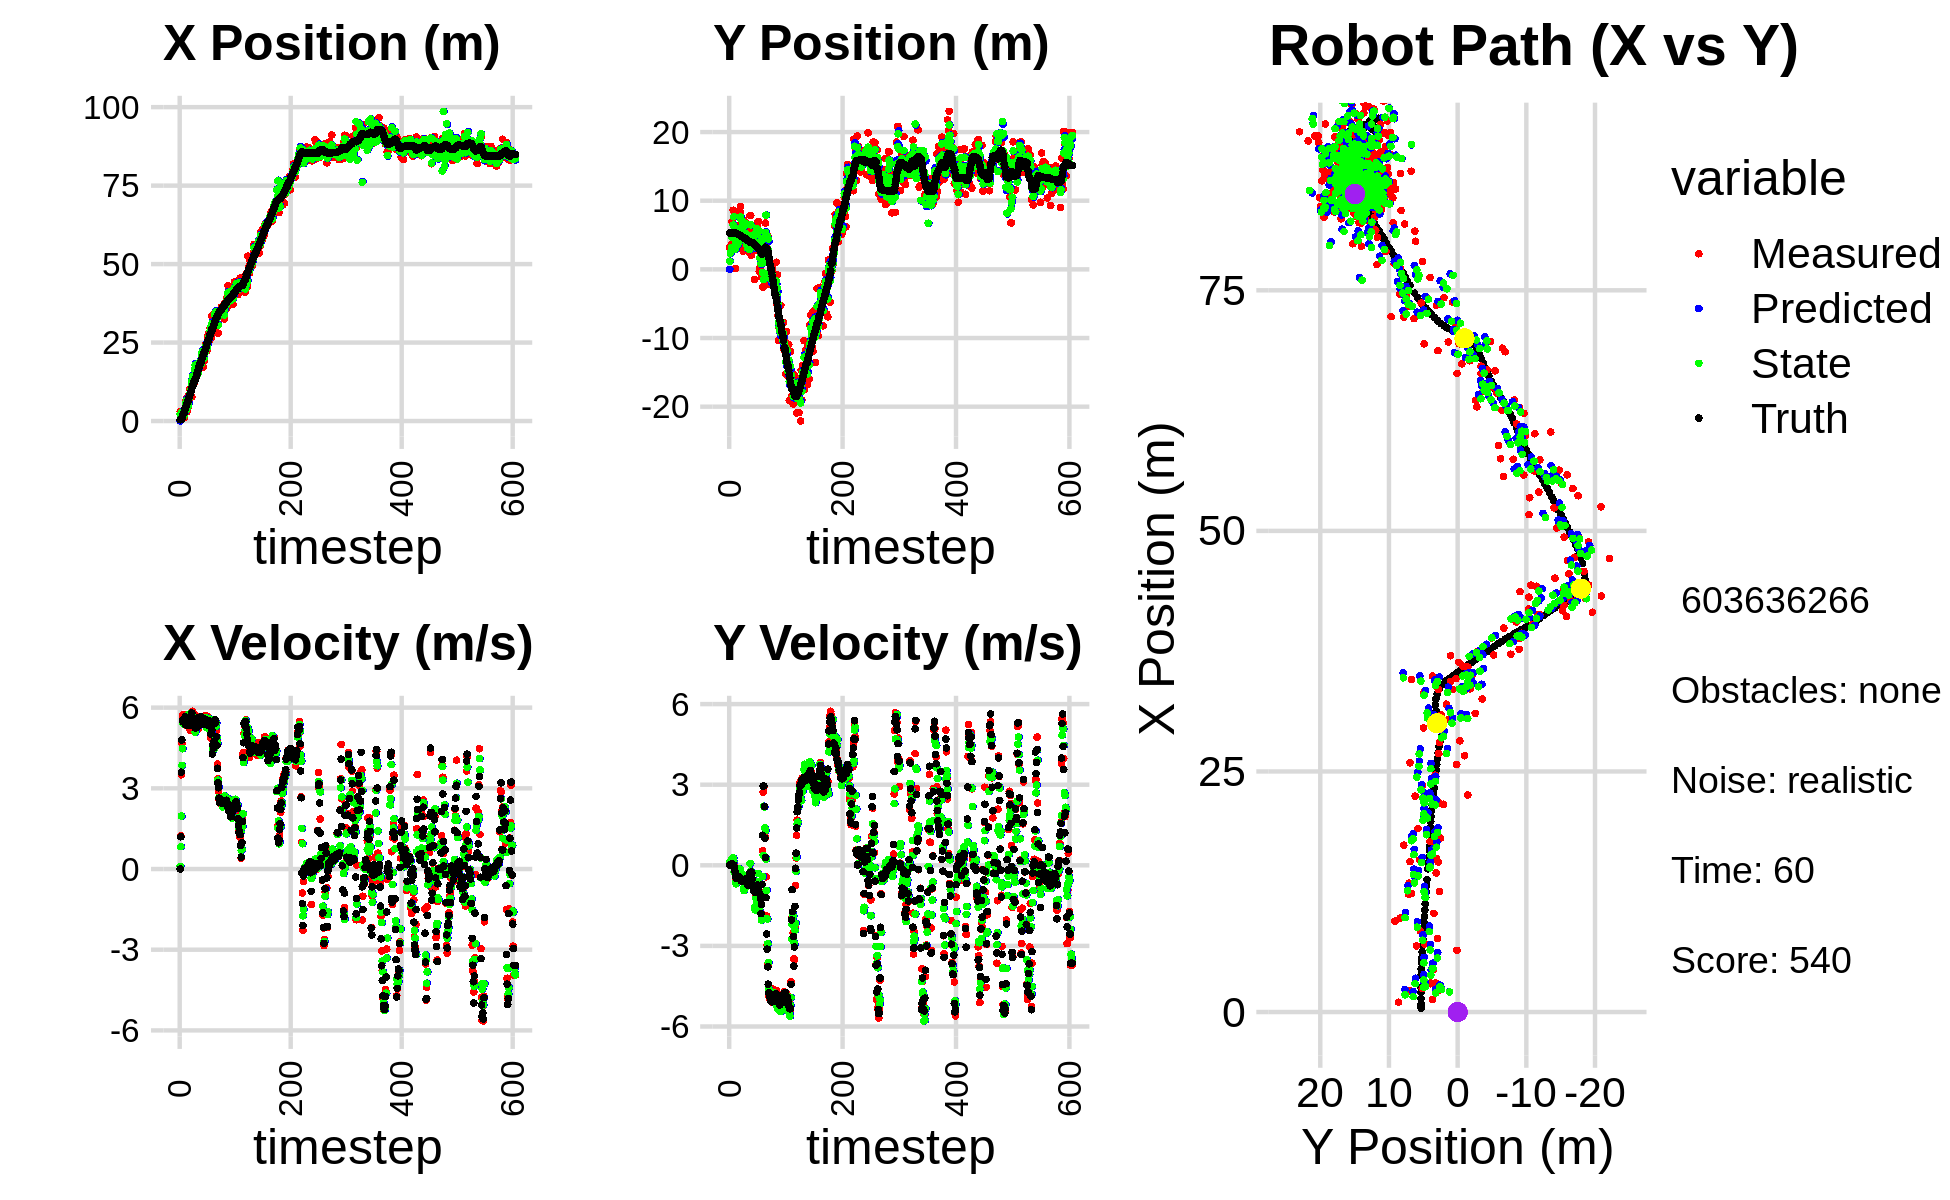

Data behind this chart, as committed beside it:
0.000000000000000000e+00, 0.000000000000000000e+00, 0.000000000000000000e+00, 0.000000000000000000e+00, 0.000000000000000000e+00, 0.000000000000000000e+00, 0.000000000000000000e+00, 0.000000000000000000e+00, 0.000000000000000000e+00, 0.000000000000000000e+00, 0.000000000000000000e+00, 0.000000000000000000e+00, 4.121273755747698053e-01, 5.310148717116060624e+00, 0.000000000000000000e+00, 0.000000000000000000e+00, 0.000000000000000000e+00, -7.202079868875443935e-04
3.020835757053649484e+00, 3.181547165756856366e+00, 0.000000000000000000e+00, -0.000000000000000000e+00, 0.000000000000000000e+00, 0.000000000000000000e+00, 0.000000000000000000e+00, 0.000000000000000000e+00, 2.098334533066744889e+00, 1.178200581409168279e+00, 9.923732077404974483e-02, 1.179343301239967473e-01, 4.121273755747698053e-01, 5.310148717116060624e+00, 0.000000000000000000e+00, 0.000000000000000000e+00, 0.000000000000000000e+00, 4.736569244414567947e-04
3.020835757053649484e+00, 3.181547165756856366e+00, 1.243000027223196691e+00, -9.049769331163898646e-05, 2.108258265144149934e+00, 1.189994014421567936e+00, 9.923732077404974483e-02, 1.179343301239967473e-01, 2.326196564232798636e+00, 2.353374221188361037e+00, 8.307804303587277284e-01, 6.364294799559906679e-02, 4.121273755747698053e-01, 5.310148717116060624e+00, 1.199999999999999956e+00, 0.000000000000000000e+00, 1.200000047683715820e+00, 7.280586578417569399e-05
2.212984443055559858e+00, 2.894494815706845969e+00, 3.501948528095017554e+00, 1.900424077860004765e-02, 2.409274607268671264e+00, 2.359738515987920948e+00, 8.307804303587277284e-01, 6.364294799559906679e-02, 2.610529176742140578e+00, 2.568789037997991187e+00, 1.968032621597042287e+00, 5.638552564310161941e-02, 4.732922315448783723e-01, 5.310165686962858622e+00, 3.600000000000000089e+00, 2.500000000000000139e-02, 3.599999904632568359e+00, -5.426708608865737915e-03
1.306824743705383263e+00, 3.678309946385832863e+00, 4.672931051050021267e+00, 2.535888409652309328e-02, 2.807332438901844807e+00, 2.574427590562301305e+00, 1.968032621597042287e+00, 5.638552564310161941e-02, 1.978639389490397527e+00, 3.206362581973452031e+00, 3.853255192288945086e+00, 3.056690940915058469e-02, 8.050335646691452185e-01, 5.311963706544095665e+00, 4.799999999999999822e+00, 5.500000000000000028e-02, 4.800000190734863281e+00, -5.426708608865737915e-03
2.212567508336328981e+00, 6.940579390415899219e+00, 5.581570047472891538e+00, 6.926279731035853149e-02, 2.363964908719291991e+00, 3.209419272914367127e+00, 3.853255192288945086e+00, 3.056690940915058469e-02, 2.654838196744740753e+00, 4.709582643129293089e+00, 4.472579110555593651e+00, 2.431727354598718083e-01, 1.399786830237294000e+00, 5.318924880301966418e+00, 5.525000000000000355e+00, 5.399999999999999939e-02, 5.525000095367431641e+00, -1.240855921059846878e-02
2.434928566190635912e+00, 5.146382956237833817e+00, 5.733830505140303124e+00, 4.411463088075125161e-02, 3.102096107800300206e+00, 4.733899916675280650e+00, 4.472579110555593651e+00, 2.431727354598718083e-01, 2.582949508851899445e+00, 4.950995647155119528e+00, 5.428561854735044712e+00, 1.724865277812627218e-01, 2.037695765835108475e+00, 5.324148355464451754e+00, 5.525000000000000355e+00, 3.699999999999999817e-02, 5.525000095367431641e+00, -7.693593390285968781e-03
1.025122165557689424e+00, 8.609685320262020269e+00, 5.476943535784799089e+00, 2.492180910721158993e-02, 3.125805694325404005e+00, 4.968244299933245678e+00, 5.428561854735044712e+00, 1.724865277812627218e-01, 1.601473868091449093e+00, 6.465487708264985756e+00, 5.390521469103042307e+00, 2.738903033118803565e-01, 2.578120112534016517e+00, 5.326800960950342834e+00, 5.461000000000000298e+00, 2.500000000000000139e-02, 5.460999965667724609e+00, -4.550281912088394165e-03
1.025122165557689424e+00, 8.609685320262020269e+00, 5.555953878181320249e+00, 2.269557767222661962e-02, 2.140526015001753102e+00, 6.492876738596173425e+00, 5.390521469103042307e+00, 2.738903033118803565e-01, 1.791595911711142630e+00, 7.661802938195994450e+00, 5.518140720360201534e+00, 1.325487201530144987e-01, 2.578120112534016517e+00, 5.326800960950342834e+00, 5.491999999999999993e+00, 4.000000000000000083e-03, 5.492000102996826172e+00, -4.084888380020856857e-03
3.008717179277888842e+00, 4.007497613385933022e+00, 5.719573131452274417e+00, -6.986267788845715310e-02, 2.343409983747162695e+00, 7.675057810211296072e+00, 5.518140720360201534e+00, 1.325487201530144987e-01, 2.955293455895994015e+00, 6.181097346997258768e+00, 5.565413184067995012e+00, -2.486026761241597050e-01, 3.838522791729102046e+00, 5.322212879347739900e+00, 5.524000000000000021e+00, -1.170000000000000068e-01, 5.526000022888183594e+00, 1.221405901014804840e-02
3.008717179277888842e+00, 4.007497613385933022e+00, 5.684230511113373296e+00, -2.329076474722998891e-01, 3.511834774302793782e+00, 6.156237079384842659e+00, 5.565413184067995012e+00, -2.486026761241597050e-01, 3.329088391082330567e+00, 4.940860305023708321e+00, 5.657599784746677685e+00, -1.545485983363310278e-01, 3.838522791729102046e+00, 5.322212879347739900e+00, 5.661999999999999922e+00, -2.030000000000000138e-01, 5.665999889373779297e+00, 4.095144197344779968e-02
6.413155436213439309e+00, 1.175479082182655927e-01, 5.340769928221078544e+00, -3.616453095725758460e-01, 3.894848369556998424e+00, 4.925405445190075504e+00, 5.657599784746677685e+00, -1.545485983363310278e-01, 5.618795720323610965e+00, 2.960418671875094443e+00, 5.599533053889023115e+00, -6.352213339516447066e-01, 4.484061122102474428e+00, 5.297516741791860717e+00, 5.371000000000000441e+00, -3.390000000000000235e-01, 5.381999969482421875e+00, 6.761086732149124146e-02
7.078937649593582293e+00, 4.799345000617670998e+00, 5.472608110723487407e+00, -4.728739807915212090e-01, 6.178749025712512832e+00, 2.896896538479929895e+00, 5.599533053889023115e+00, -6.352213339516447066e-01, 6.456818735591993708e+00, 4.007284320130960253e+00, 5.513985880723673461e+00, -6.871687722367019191e-01, 5.105830073495624788e+00, 5.256565019247868342e+00, 5.357999999999999652e+00, -4.640000000000000235e-01, 5.377999782562255859e+00, 8.619333803653717041e-02
2.943632721982270883e+00, 3.916530459766849326e+00, 5.584192316506615406e+00, -4.825156848044095392e-01, 7.008217323664361231e+00, 3.938567442907289884e+00, 5.513985880723673461e+00, -6.871687722367019191e-01, 3.830803452508024343e+00, 3.902156037441513181e+00, 5.575590695144407860e+00, -5.328764616700871759e-01, 5.618189692627307608e+00, 5.212632148565622181e+00, 5.567000000000000171e+00, -4.839999999999999858e-01, 5.587999820709228516e+00, 8.619333803653717041e-02
4.431423544806377457e+00, 3.550885036076737666e+00, 5.430798940767064487e+00, -4.449972766362127463e-01, 4.388362522022465129e+00, 3.848868391274504308e+00, 5.575590695144407860e+00, -5.328764616700871759e-01, 4.525169367968120859e+00, 3.696842617268539133e+00, 5.449754989513645675e+00, -4.973644743791557632e-01, 6.256218791419080993e+00, 5.160146786957569454e+00, 5.466999999999999638e+00, -4.079999999999999738e-01, 5.481999874114990234e+00, 8.175691217184066772e-02
4.431423544806377457e+00, 3.550885036076737666e+00, 5.452317074212327697e+00, -4.004092976849081276e-01, 5.070144866919485516e+00, 3.647106169830623745e+00, 5.449754989513645675e+00, -4.973644743791557632e-01, 4.548554300760498492e+00, 3.592265615351214247e+00, 5.462994658596034725e+00, -4.298340842354489988e-01, 6.256218791419080993e+00, 5.160146786957569454e+00, 5.623999999999999666e+00, -4.139999999999999791e-01, 5.638999938964843750e+00, 7.330677658319473267e-02
6.869883434923211851e+00, 5.982304229256659944e+00, 5.704208244619771051e+00, -4.633981761198006644e-01, 5.094853766620102142e+00, 3.549282206927669492e+00, 5.462994658596034725e+00, -4.298340842354489988e-01, 5.110301977666132700e+00, 4.937172991665370603e+00, 5.752532568823857773e+00, -5.697035924206008684e-01, 6.893477321026353799e+00, 5.112909151838737287e+00, 5.613000000000000433e+00, -4.560000000000000164e-01, 5.631000041961669922e+00, 8.105994015932083130e-02
8.434969365485381232e+00, 5.435078962894047017e+00, 5.324862055364366853e+00, -4.275607241705233763e-01, 5.685555234548518300e+00, 4.880202632423310760e+00, 5.752532568823857773e+00, -5.697035924206008684e-01, 7.458694366369205575e+00, 5.083935354665159778e+00, 5.631467739494587121e+00, -4.187071149459731245e-01, 7.539366603256692834e+00, 5.061200066904835815e+00, 5.487000000000000099e+00, -4.440000000000000058e-01, 5.505000114440917969e+00, 8.012327551841735840e-02
1.025356900721417119e+01, 3.466222866376255762e+00, 5.592999115496453122e+00, -4.490908360147419232e-01, 8.021841140318663577e+00, 5.042064643170562022e+00, 5.631467739494587121e+00, -4.187071149459731245e-01, 8.354454081979326929e+00, 4.125301064493905656e+00, 5.702176322340131165e+00, -3.364465501858283081e-01, 8.069590449730332793e+00, 5.017965062732273829e+00, 5.519000000000000128e+00, -4.390000000000000013e-01, 5.537000179290771484e+00, 8.012327551841735840e-02
9.768879652406333491e+00, 8.351536258106904143e+00, 5.159473763341377861e+00, -4.932751715670108394e-01, 8.924671714213339158e+00, 4.091656409475322498e+00, 5.702176322340131165e+00, -3.364465501858283081e-01, 8.822670492178696477e+00, 5.872705652719729663e+00, 5.621514003820149874e+00, -1.395231269742352453e-01, 8.702986598055110434e+00, 4.966407044891160361e+00, 5.346000000000000085e+00, -4.829999999999999849e-01, 5.368000030517578125e+00, 9.531600773334503174e-02
9.436552830362892053e+00, 9.123170181972632520e+00, 5.356574969528210772e+00, -5.121191730596960090e-01, 9.384821892560712087e+00, 5.858753340022306411e+00, 5.621514003820149874e+00, -1.395231269742352453e-01, 9.811132612251547869e+00, 7.648408974244184755e+00, 5.379091803319311360e+00, -4.059247560568343682e-01, 9.319582820036382387e+00, 4.909282490272176780e+00, 5.540000000000000036e+00, -5.410000000000000364e-01, 5.566999912261962891e+00, 9.531600773334503174e-02
1.232060539737041616e+01, 6.714194818507799312e+00, 5.635956446033893563e+00, -5.729044477081689513e-01, 1.034904179258347945e+01, 7.607816498638501734e+00, 5.379091803319311360e+00, -4.059247560568343682e-01, 1.260140912151078929e+01, 7.279014737143676861e+00, 5.334245751386818668e+00, -6.042689579817930312e-01, 9.956501841637631856e+00, 4.845670624874450105e+00, 5.554999999999999716e+00, -5.739999999999999547e-01, 5.585000038146972656e+00, 1.013037115335464478e-01
7.659247994849834207e+00, 2.927859082164692150e+00, 5.823051774497702837e+00, -5.711979231206456564e-01, 1.313483369664947098e+01, 7.218587841345497580e+00, 5.334245751386818668e+00, -6.042689579817930312e-01, 1.190284419023729612e+01, 4.720984859915386522e+00, 5.488905406363143946e+00, -3.445944893101602902e-01, 1.060474860682523790e+01, 4.780468120378004393e+00, 5.799000000000000377e+00, -5.570000000000000506e-01, 5.824999809265136719e+00, 9.777972102165222168e-02
1.339801514143025152e+01, 7.071816518447491262e+00, 5.863985269591923455e+00, -5.738842178814400619e-01, 1.245173473087361060e+01, 4.686525410984370588e+00, 5.488905406363143946e+00, -3.445944893101602902e-01, 1.413375936964807167e+01, 5.709872661586353537e+00, 5.484256081933563287e+00, -3.423373822896130791e-01, 1.126222312441211315e+01, 4.715954853831044069e+00, 5.628000000000000114e+00, -5.610000000000000542e-01, 5.656000137329101562e+00, 9.755524247884750366e-02
1.339801514143025152e+01, 7.071816518447491262e+00, 5.644650865756298153e+00, -6.327042386798584772e-01, 1.468218497784142862e+01, 5.675638923357392507e+00, 5.484256081933563287e+00, -3.423373822896130791e-01, 1.430048377717285746e+01, 6.401567840916158048e+00, 5.562646623436338089e+00, -4.842276274074863163e-01, 1.126222312441211315e+01, 4.715954853831044069e+00, 5.397999999999999687e+00, -6.079999999999999849e-01, 5.432000160217285156e+00, 1.116232499480247498e-01
1.252034062179181895e+01, 2.642189755218290692e+00, 5.512903178269353610e+00, -5.863754740990203551e-01, 1.485674843951649038e+01, 6.353145078175409743e+00, 5.562646623436338089e+00, -4.842276274074863163e-01, 1.250335617096107299e+01, 4.885645973222325189e+00, 5.641588016220890900e+00, -8.519348945944654750e-01, 1.189099395308046780e+01, 4.646898284130358547e+00, 5.418999999999999595e+00, -5.899999999999999689e-01, 5.451000213623046875e+00, 1.059657782316207886e-01
1.224133330585043566e+01, 7.141828551083251320e+00, 5.510914066495265828e+00, -5.861639038388778422e-01, 1.306751497258316164e+01, 4.800452483762878586e+00, 5.641588016220890900e+00, -8.519348945944654750e-01, 1.341921987284225004e+01, 6.287457121499802071e+00, 5.467563798409980969e+00, -9.429124730719982139e-01, 1.251291739922040236e+01, 4.580065503248534675e+00, 5.317999999999999616e+00, -5.560000000000000497e-01, 5.347000122070312500e+00, 1.059657782316207886e-01
1.562967383892471851e+01, 6.931601717739919621e+00, 5.751055707906075121e+00, -5.573516250235887037e-01, 1.396597625268324805e+01, 6.193165874192602338e+00, 5.467563798409980969e+00, -9.429124730719982139e-01, 1.636199049260359573e+01, 6.377492236673717230e+00, 5.436113180079460427e+00, -5.790364935264848967e-01, 1.312729728222591241e+01, 4.517398788698865353e+00, 5.532000000000000028e+00, -5.320000000000000284e-01, 5.557000160217285156e+00, 9.661121666431427002e-02
1.562967383892471851e+01, 6.931601717739919621e+00, 5.148876945966994967e+00, -4.989927204036857522e-01, 1.690560181061154310e+01, 6.319588587321068651e+00, 5.436113180079460427e+00, -5.790364935264848967e-01, 1.780572338593368187e+01, 6.718023804624624340e+00, 5.088379042661724583e+00, -6.017559458502249603e-01, 1.312729728222591241e+01, 4.517398788698865353e+00, 5.240999999999999659e+00, -5.190000000000000169e-01, 5.267000198364257812e+00, 9.661121666431427002e-02
1.445560437451650948e+01, 3.124723686810815693e+00, 5.414352042582900815e+00, -5.172179133129448658e-01, 1.831456129019985468e+01, 6.657848210039602144e+00, 5.088379042661724583e+00, -6.017559458502249603e-01, 1.555680662962650018e+01, 5.240308457327238045e+00, 5.223804366241765251e+00, -8.138609306664861265e-01, 1.375135505189406793e+01, 4.456521524695395975e+00, 5.241999999999999993e+00, -5.100000000000000089e-01, 5.267000198364257812e+00, 9.523820877075195312e-02
1.597102665883502937e+01, 3.120165779288404106e+00, 5.562769639849779679e+00, -5.089101594637045478e-01, 1.607918706625067529e+01, 5.158922364260589255e+00, 5.223804366241765251e+00, -8.138609306664861265e-01, 1.498592353769415020e+01, 4.048576360842302435e+00, 5.536804658958716985e+00, -6.277882493708283329e-01, 1.487845313591049390e+01, 4.351959660395276153e+00, 5.496000000000000441e+00, -5.260000000000000231e-01, 5.520999908447265625e+00, 9.123107790946960449e-02
1.597102665883502937e+01, 3.120165779288404106e+00, 5.680001323534158431e+00, -5.942268695598973416e-01, 1.553960400359002136e+01, 3.985797535905219569e+00, 5.536804658958716985e+00, -6.277882493708283329e-01, 1.641177317554747361e+01, 3.638553764325719531e+00, 5.548735334105368899e+00, -6.702622141518375098e-01, 1.487845313591049390e+01, 4.351959660395276153e+00, 5.519000000000000128e+00, -5.749999999999999556e-01, 5.547999858856201172e+00, 1.042381972074508667e-01
1.559181856381744247e+01, 2.846981718850371212e+00, 5.525173641906008015e+00, -7.130906897964554014e-01, 1.696664670895800953e+01, 3.571527542910535757e+00, 5.548735334105368899e+00, -6.702622141518375098e-01, 1.712375084584520124e+01, 3.106466676466482113e+00, 5.466869481694197397e+00, -6.312842441878742106e-01, 1.551134002222623387e+01, 4.284625603903964297e+00, 5.612000000000000099e+00, -7.229999999999999760e-01, 5.658999919891357422e+00, 1.283526122570037842e-01
1.581998392915270379e+01, 5.547234489425290960e+00, 5.203526821615884757e+00, -7.192463641362353277e-01, 1.767043779401462089e+01, 3.043338252047694592e+00, 5.466869481694197397e+00, -6.312842441878742106e-01, 1.510745631286634882e+01, 4.030180768683847781e+00, 5.428623645086205762e+00, -4.985407990216112473e-01, 1.615232360375147636e+01, 4.201426341366290451e+00, 5.309999999999999609e+00, -7.359999999999999876e-01, 5.361000061035156250e+00, 1.373525410890579224e-01
1.773691147550017533e+01, 3.999275467689626051e+00, 5.225319934599764515e+00, -7.222586705611300228e-01, 1.565031867737496896e+01, 3.980326688781686606e+00, 5.428623645086205762e+00, -4.985407990216112473e-01, 1.631792671495426816e+01, 3.882573704216773169e+00, 5.326042974738054880e+00, -5.393336668468985406e-01, 1.676194274465037992e+01, 4.118251754595628533e+00, 5.322000000000000064e+00, -6.949999999999999512e-01, 5.367000102996826172e+00, 1.373525410890579224e-01
1.806971442701459196e+01, 2.477416946383430574e+00, 5.426711660450709296e+00, -6.198736867453205068e-01, 1.685053101242807472e+01, 3.828640337532083215e+00, 5.326042974738054880e+00, -5.393336668468985406e-01, 1.822926091102364765e+01, 3.357456303196431513e+00, 5.358884136476714133e+00, -7.165938087501189102e-01, 1.727376067634623169e+01, 4.059899999508524537e+00, 5.443999999999999950e+00, -5.130000000000000115e-01, 5.467999935150146484e+00, 1.137334480881690979e-01
1.806971442701459196e+01, 2.477416946383430574e+00, 5.390553978879148112e+00, -4.340411481307420716e-01, 1.876514932467132013e+01, 3.285796922321419622e+00, 5.358884136476714133e+00, -7.165938087501189102e-01, 1.863979002277420349e+01, 2.922791521241241863e+00, 5.368899335404835327e+00, -6.137541851644682245e-01, 1.727376067634623169e+01, 4.059899999508524537e+00, 5.453000000000000291e+00, -3.990000000000000213e-01, 5.467999935150146484e+00, 8.034550398588180542e-02
1.734287083161339282e+01, 7.853090598967162883e+00, 5.602302401602413440e+00, -2.937844431406602674e-01, 1.917667995631468614e+01, 2.861416102724795074e+00, 5.368899335404835327e+00, -6.137541851644682245e-01, 1.843234205514844248e+01, 4.529954001650290607e+00, 5.419649146061984446e+00, 6.928725168773086640e-02, 1.852219665060366438e+01, 3.979201867746008592e+00, 5.459999999999999964e+00, -2.640000000000000124e-01, 5.467000007629394531e+00, 5.239195749163627625e-02
1.734287083161339282e+01, 7.853090598967162883e+00, 5.672697747774307686e+00, -2.674698784642626781e-01, 1.897430696975463960e+01, 4.536882726819063905e+00, 5.419649146061984446e+00, 6.928725168773086640e-02, 1.798408534314640050e+01, 6.490087219535295660e+00, 5.580875911303286863e+00, -2.156910087784906227e-01, 1.852219665060366438e+01, 3.979201867746008592e+00, 5.650000000000000355e+00, -2.640000000000000124e-01, 5.656000137329101562e+00, 4.711548984050750732e-02
2.158564221853115228e+01, 2.046539619237792262e+00, 5.511486169652228817e+00, -2.465996562922653512e-01, 1.854217293427672786e+01, 6.468518118657446969e+00, 5.580875911303286863e+00, -2.156910087784906227e-01, 2.059150951765097304e+01, 4.933425490735909413e+00, 5.629350973958602289e+00, -6.226830778325374016e-01, 1.916436660323565633e+01, 3.949075415447669268e+00, 5.650000000000000355e+00, -2.540000000000000036e-01, 5.656000137329101562e+00, 4.471303895115852356e-02
2.034465849388098135e+01, 4.605201377750313796e+00, 5.407018208246864965e+00, -3.117834142215542559e-01, 2.115444461504683460e+01, 4.871157182952655873e+00, 5.629350973958602289e+00, -6.226830778325374016e-01, 2.174805546321297811e+01, 4.893643134473767198e+00, 5.495421754345890974e+00, -5.550078619589505768e-01, 1.978490531424431964e+01, 3.920158698158992205e+00, 5.375000000000000000e+00, -2.899999999999999800e-01, 5.382999897003173828e+00, 5.759894475340843201e-02
2.172238707557874093e+01, 2.653833700874585144e+00, 5.607842879889496146e+00, -5.626686391142446952e-01, 2.229759763864756650e+01, 4.838142348277871818e+00, 5.495421754345890974e+00, -5.550078619589505768e-01, 2.219964614900199251e+01, 4.109814778099947219e+00, 5.532167857901662877e+00, -7.548282868802249634e-01, 2.029855048688916597e+01, 3.886793091091012897e+00, 5.493000000000000327e+00, -5.130000000000000115e-01, 5.517000198364257812e+00, 1.000013351440429688e-01
1.716256177395652927e+01, 3.365828498306164374e+00, 5.530232497073150455e+00, -5.548815221397280784e-01, 2.275286293479215871e+01, 4.034331949411924967e+00, 5.532167857901662877e+00, -7.548282868802249634e-01, 2.161753815678886070e+01, 3.719944209380169120e+00, 5.594104116881074340e+00, -6.760176024163190300e-01, 2.092939269514649325e+01, 3.821616366165095258e+00, 5.480999999999999872e+00, -7.259999999999999787e-01, 5.527999877929687500e+00, 1.000013351440429688e-01
1.907206857222787022e+01, 5.771015956194423424e+00, 5.573470107225459103e+00, -7.743115216121574385e-01, 2.217694856847696983e+01, 3.652342449138537006e+00, 5.594104116881074340e+00, -6.760176024163190300e-01, 2.014703085826633711e+01, 4.383317232612871095e+00, 5.466572344051438215e+00, -5.654196682145052888e-01, 2.155717360981828179e+01, 3.732647015387673850e+00, 5.426999999999999602e+00, -9.030000000000000249e-01, 5.501999855041503906e+00, 1.380444765090942383e-01
1.907206857222787022e+01, 5.771015956194423424e+00, 5.594139162335148185e+00, -9.545858773672198927e-01, 2.069368809267147924e+01, 4.326775265791420466e+00, 5.466572344051438215e+00, -5.654196682145052888e-01, 1.993254773181271133e+01, 5.037155421966385660e+00, 5.556355310833216876e+00, -7.293375955943952604e-01, 2.155717360981828179e+01, 3.732647015387673850e+00, 5.461000000000000298e+00, -9.679999999999999716e-01, 5.546999931335449219e+00, 1.690124571323394775e-01
2.255695030134656776e+01, -1.483160422626646602e+00, 5.456033070605460722e+00, -1.000455581570229180e+00, 2.048818326289603320e+01, 4.964221662406946400e+00, 5.556355310833216876e+00, -7.293375955943952604e-01, 2.151757634755082904e+01, 3.278529146586571574e+00, 5.579764529301200149e+00, -1.572085742396157171e+00, 2.218266093774676406e+01, 3.625252797733793830e+00, 5.373000000000000220e+00, -9.879999999999999893e-01, 5.462999820709228516e+00, 1.813521981239318848e-01
2.355751764811859417e+01, 5.107388928223661750e+00, 5.706076837540763336e+00, -1.039562088864946388e+00, 2.207555280048094914e+01, 3.121320572346955924e+00, 5.579764529301200149e+00, -1.572085742396157171e+00, 2.222092632468142881e+01, 5.060159413107797377e+00, 5.599464899717887967e+00, -1.663059836896346289e+00, 2.269851577319642644e+01, 3.530828311516076568e+00, 5.568999999999999950e+00, -1.014999999999999902e+00, 5.660999774932861328e+00, 1.802086383104324341e-01
2.461109030236726625e+01, 3.276041596626022123e+00, 5.529304033168768839e+00, -9.714891418309076210e-01, 2.278087281465321823e+01, 4.893853429418162371e+00, 5.599464899717887967e+00, -1.663059836896346289e+00, 2.369368848325352772e+01, 3.904644536577260183e+00, 5.632306060105616297e+00, -1.221883362958813724e+00, 2.333130824557405703e+01, 3.415816857079527757e+00, 5.424000000000000377e+00, -9.529999999999999583e-01, 5.506999969482421875e+00, 1.739231050014495850e-01
2.243438243874541627e+01, 6.181835128881526309e+00, 5.280121140919899148e+00, -9.277081392494551659e-01, 2.425691908926408757e+01, 3.782456200281378855e+00, 5.632306060105616297e+00, -1.221883362958813724e+00, 2.440597533449056655e+01, 5.938270360547008409e+00, 5.545936876267496984e+00, -1.388224114559654110e+00, 2.395761096502778997e+01, 3.307269528371771017e+00, 5.432999999999999829e+00, -8.980000000000000204e-01, 5.506999969482421875e+00, 1.739231050014495850e-01
2.243438243874541627e+01, 6.181835128881526309e+00, 5.273213484606559476e+00, -8.161587954372000464e-01, 2.496056902211731554e+01, 5.799447949091042886e+00, 5.545936876267496984e+00, -1.388224114559654110e+00, 2.309640864472013533e+01, 5.326325663230562668e+00, 5.251183296412537338e+00, -8.413835630282698874e-01, 2.456782805955421267e+01, 3.213431313222379515e+00, 5.464000000000000412e+00, -8.120000000000000551e-01, 5.524000167846679688e+00, 1.535560488700866699e-01
2.685553205017595957e+01, 2.750504626528698537e+00, 5.682962340164134041e+00, -8.000364023513629741e-01, 2.362152697436138737e+01, 5.242187306927736046e+00, 5.251183296412537338e+00, -8.413835630282698874e-01, 2.397317107612215636e+01, 3.253092068910460100e+00, 5.307814624523558678e+00, -6.215089805477684859e-01, 2.519702708705877114e+01, 3.125598861950819707e+00, 5.490999999999999659e+00, -7.339999999999999858e-01, 5.539999961853027344e+00, 1.398589611053466797e-01
2.590186448424694987e+01, 6.937077477354247179e+00, 5.337325511792999855e+00, -7.224638855557332651e-01, 2.450395253857451294e+01, 3.190941170855683406e+00, 5.307814624523558678e+00, -6.215089805477684859e-01, 2.529535567145797970e+01, 3.906199787017837544e+00, 5.391002812219876539e+00, -3.014963813650243241e-01, 2.571613585937548052e+01, 3.052735044878525095e+00, 5.371000000000000441e+00, -8.359999999999999654e-01, 5.435999870300292969e+00, 1.345429122447967529e-01
2.590186448424694987e+01, 6.937077477354247179e+00, 5.569806572338205086e+00, -9.485545974745600573e-01, 2.583445595267996708e+01, 3.876050148881335033e+00, 5.391002812219876539e+00, -3.014963813650243241e-01, 2.553541487019791134e+01, 5.641043131717179193e+00, 5.446361802032751775e+00, -6.284690387047010551e-01, 2.571613585937548052e+01, 3.052735044878525095e+00, 5.522000000000000242e+00, -9.889999999999999902e-01, 5.610000133514404297e+00, 1.686846017837524414e-01
2.817962992192407867e+01, -3.141839957738491451e-01, 5.199536927398656694e+00, -1.011446495463546480e+00, 2.608005105040118821e+01, 5.578196227846708766e+00, 5.446361802032751775e+00, -6.284690387047010551e-01, 2.681434513295144129e+01, 5.595135060388070514e+00, 5.364276726731245226e+00, -1.661916643218655842e+00, 2.634117686765756261e+01, 2.944003774367145443e+00, 5.331000000000000405e+00, -1.032999999999999918e+00, 5.429999828338623047e+00, 1.921268552541732788e-01
2.571017634845985711e+01, 1.398481865390718282e-01, 5.239992973161204937e+00, -9.970109434613694255e-01, 2.735077280562456536e+01, 5.428943396066205018e+00, 5.364276726731245226e+00, -1.661916643218655842e+00, 2.686275013427389879e+01, 1.599452098238771214e+00, 5.380203064761999165e+00, -1.144620889350194126e+00, 2.695673644559887450e+01, 2.825202658361792185e+00, 5.435999999999999943e+00, -1.062999999999999945e+00, 5.539000034332275391e+00, 1.880220621824264526e-01
2.952923083290367146e+01, 4.978323652014511325e+00, 5.508646239667295497e+00, -1.468407314722108836e+00, 2.740077044075009738e+01, 1.484990009303751801e+00, 5.380203064761999165e+00, -1.144620889350194126e+00, 2.865148589895925824e+01, 2.065334609523196363e+00, 5.572241627045745993e+00, -1.037375680790376009e+00, 2.757887542272219861e+01, 2.702702476787644859e+00, 5.395999999999999908e+00, -1.229000000000000092e+00, 5.533999919891357422e+00, 2.605066299438476562e-01
2.860348999511651158e+01, 2.166978403100607409e+00, 4.870603833678948114e+00, -1.760471035837698484e+00, 2.920871006166383310e+01, 1.961597041444158807e+00, 5.572241627045745993e+00, -1.037375680790376009e+00, 3.001956775795137133e+01, 8.360058986813789783e-01, 5.394152928948694026e+00, -1.122360277968224906e+00, 2.809032046792221848e+01, 2.565062716399967080e+00, 5.022999999999999687e+00, -1.798000000000000043e+00, 5.335999965667724609e+00, 3.468370437622070312e-01
2.663686454270849069e+01, -1.014136598345964035e+00, 5.310735581498412294e+00, -1.919555868118858255e+00, 3.055898305084624056e+01, 7.237698708845564655e-01, 5.394152928948694026e+00, -1.122360277968224906e+00, 2.850197936471852955e+01, 2.327336007634583481e+00, 5.149874821266011260e+00, -2.044962950740254470e+00, 2.867358386513495816e+01, 2.361693574911308158e+00, 5.431000000000000050e+00, -1.451000000000000068e+00, 5.620999813079833984e+00, 3.468370437622070312e-01
3.352580392395426401e+01, 2.815322056292787867e+00, 5.144006541906700036e+00, -1.172762950615847011e+00, 2.901696684684512917e+01, 2.122839712560558034e+00, 5.149874821266011260e+00, -2.044962950740254470e+00, 3.108922209730074115e+01, 4.439512245300284654e+00, 4.991500416149155406e+00, -1.954659968353350319e+00, 2.928194320177654220e+01, 2.238542987790645533e+00, 5.171999999999999709e+00, -7.129999999999999671e-01, 5.221000194549560547e+00, 2.241550087928771973e-01
3.103230094914077952e+01, -2.558560416927045278e+00, 4.332300536025422311e+00, 5.414144418197135433e-01, 3.158837213891565554e+01, 4.244046248464949933e+00, 4.991500416149155406e+00, -1.954659968353350319e+00, 3.056676366556230207e+01, -4.583551396971436986e-01, 4.466575163098995382e+00, -4.160788991953863203e-01, 2.928194320177654220e+01, 2.238542987790645533e+00, 4.277000000000000135e+00, 1.120000000000000107e+00, 4.421000003814697266e+00, -1.243270114064216614e-01
3.103230094914077952e+01, -2.558560416927045278e+00, 4.922718001094726681e+00, 2.713390200531700547e+00, 3.101342118187220009e+01, -4.999630296166823196e-01, 4.466575163098995382e+00, -4.160788991953863203e-01, 3.041887743028653190e+01, 3.396249538031276938e+00, 4.583522453296462906e+00, 3.702935762924881580e-01, 2.975083243827706170e+01, 2.314327670836098694e+00, 4.610999999999999766e+00, 2.947000000000000064e+00, 5.472000122070312500e+00, -5.037621855735778809e-01
... 545 more rows
